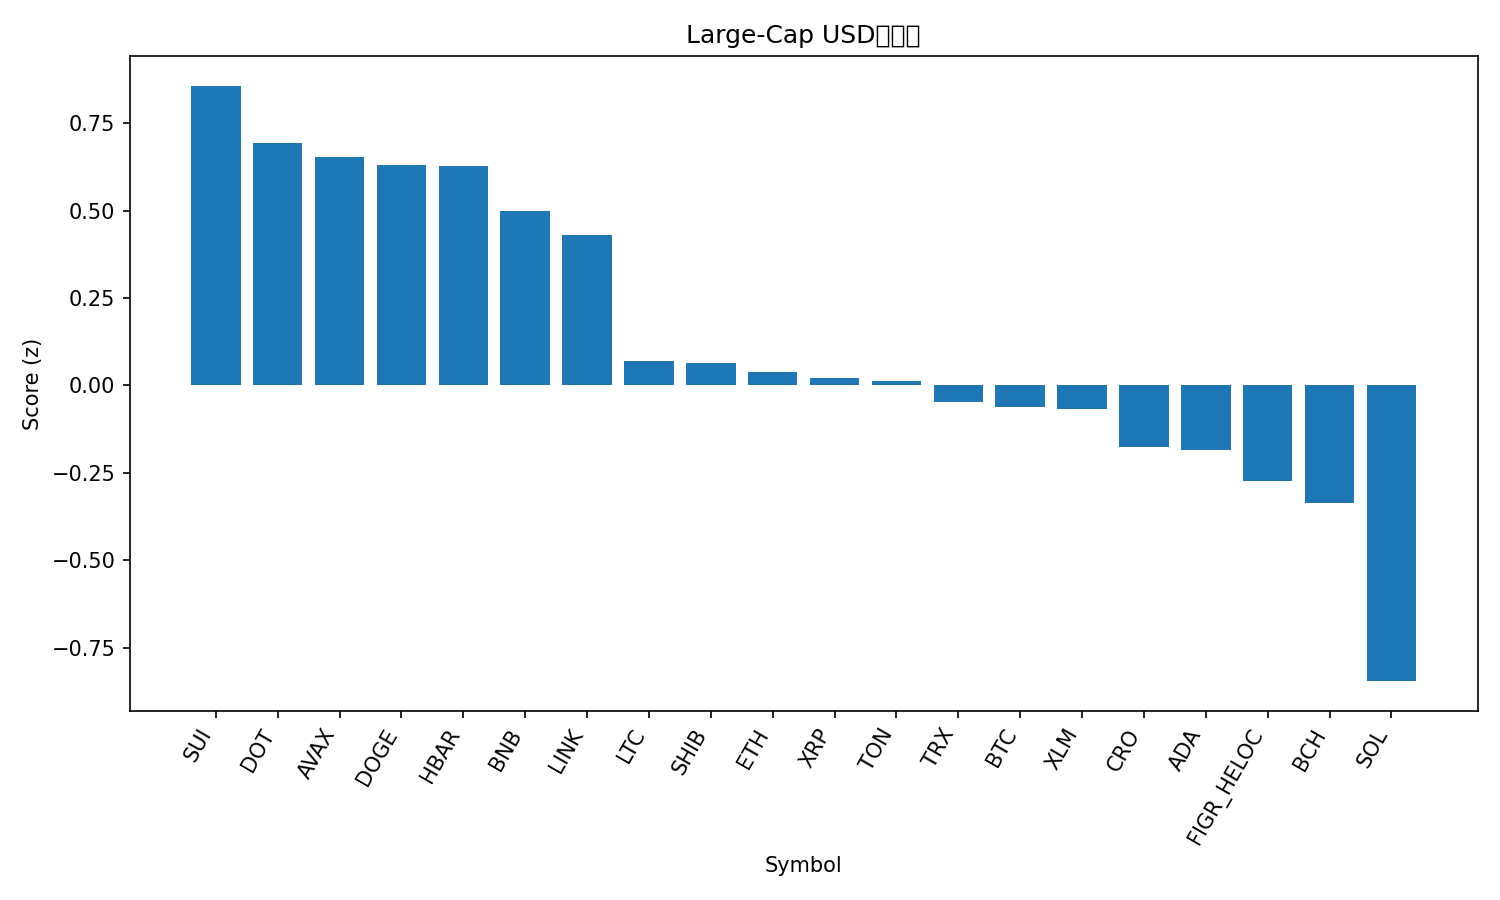

The file beside this chart, header and first rows:
rank, name, symbol, price, pct_1h, pct_24h, pct_7d, pct_1h_vs_btc, pct_24h_vs_btc, pct_7d_vs_btc, market_cap_rank, market_cap, volume_usd, score
1, Sui, SUI, 3.36, 1.014, -0.3892, -6.165, 0.7903, -0.05173, -2.89, 19, 12006636293, 1077670918, 0.8568
2, Polkadot, DOT, 4.03, 0.7563, 0.1718, -3.92, 0.5325, 0.5092, -0.6447, 35, 6115492904, 246815219, 0.692
3, Avalanche, AVAX, 33.99, 0.5558, -1.53, 14.22, 0.332, -1.192, 17.49, 16, 14362267724, 2025269990, 0.6521
4, Dogecoin, DOGE, 0.2391, 0.9982, -0.8484, -9.72, 0.7744, -0.511, -6.444, 8, 36062711430, 2970630626, 0.63
5, Hedera, HBAR, 0.2226, 0.7371, 0.202, -5.269, 0.5133, 0.5394, -1.993, 25, 9421985180, 217442246, 0.6287
6, BNB, BNB, 1011, 0.06619, 2.276, 5.622, -0.1576, 2.613, 8.897, 5, 140692235543, 2991908098, 0.4988
7, Chainlink, LINK, 21.64, 0.6287, 0.2453, -7.209, 0.4049, 0.5827, -3.933, 13, 14656066474, 828190190, 0.429
8, Litecoin, LTC, 107, 0.234, 0.9548, -6.176, 0.01029, 1.292, -2.901, 27, 8170774725, 460650346, 0.07037
9, Shiba Inu, SHIB, 1.219e-05, 0.3127, 0.5201, -6.87, 0.08891, 0.8575, -3.594, 32, 7167703541, 197553308, 0.06476
10, Ethereum, ETH, 4169, 0.4151, -0.5289, -6.82, 0.1914, -0.1914, -3.544, 2, 502814725791, 31394181548, 0.03931
11, XRP, XRP, 2.86, 0.4059, -0.6326, -5.115, 0.1821, -0.2952, -1.839, 4, 170552440327, 5152100172, 0.01981
12, Toncoin, TON, 2.83, 0.2956, 0.8318, -9.818, 0.0719, 1.169, -6.542, 31, 7188283196, 135507483, 0.01135
13, TRON, TRX, 0.3372, 0.3218, -1.035, -0.8013, 0.09801, -0.6975, 2.474, 10, 31917950527, 788304029, -0.0488
14, Bitcoin, BTC, 112510, 0.2237, -0.3375, -3.276, 0.0, 0.0, 0.0, 1, 2241200161434, 49145525322, -0.06298
15, Stellar, XLM, 0.3659, 0.47, -1.62, -3.865, 0.2463, -1.282, -0.5892, 21, 11659845063, 182858752, -0.06728
16, Cronos, CRO, 0.208, 0.2855, -0.1305, -9.014, 0.06174, 0.2069, -5.739, 30, 7238822753, 64139377, -0.176
17, Cardano, ADA, 0.8137, 0.3529, -0.9529, -6.954, 0.1291, -0.6155, -3.678, 11, 29690753160, 1455450866, -0.1855
18, Figure Heloc, FIGR_HELOC, 0.9969, -0.01029, -0.04652, -0.03711, -0.234, 0.2909, 3.239, 18, 12595198839, 28505022, -0.2738
19, Bitcoin Cash, BCH, 560, 0.1823, -0.6952, -6.022, -0.04145, -0.3577, -2.746, 22, 11159767882, 346633696, -0.337
20, Solana, SOL, 209.6, 0.3523, -3.685, -10.35, 0.1286, -3.348, -7.071, 6, 113877131578, 8570683957, -0.8459
21, Hyperliquid, HYPE, 44.19, -0.169, -7.691, -18.28, -0.3927, -7.353, -15.01, 20, 11960258169, 728397244, -2.656
